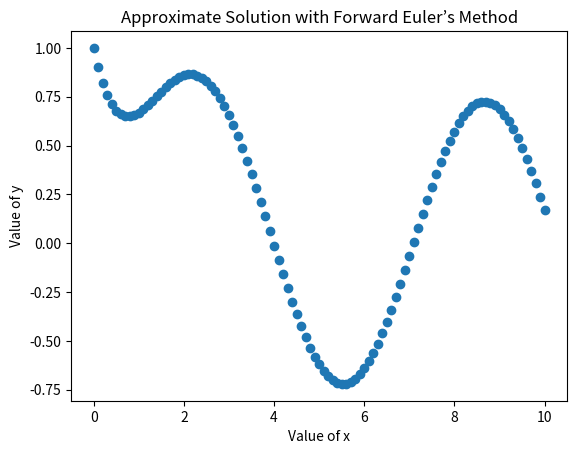

Generate this figure with matplotlib:
import numpy as np
from matplotlib import pyplot as plt

xz = 0
yz = 1
xf = 10
n = 101
deltax = (xf-xz) / (n-1)

x = np.linspace(xz, xf, n)

y = np.zeros([n])
y[0] = yz
for i in range (1, n):
    y[i] = deltax *(-y[i-1] + np.sin(x[i-1]))+y[i-1]

for i in range (n):
    print(x[i], y[i])

plt.plot(x, y, 'o')
plt.xlabel("Value of x")
plt.ylabel("Value of y")
plt.title("Approximate Solution with Forward Euler’s Method")
plt.show()
